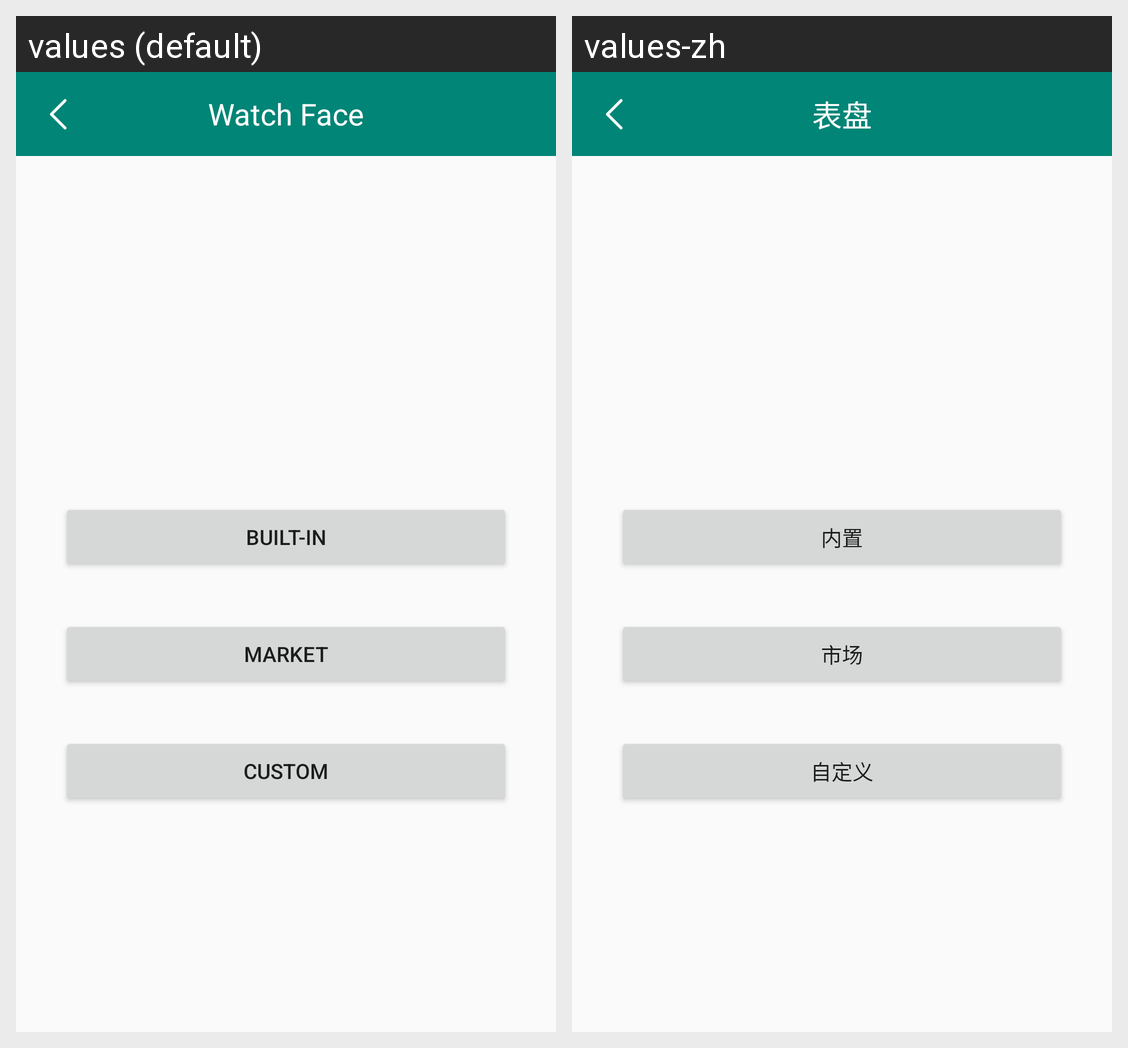

Strings drawn on this Android screen and how each of the app's shown locales translates them:
Android screen res/layout/activity_watch_face.xml rendered under 2 locales, left to right: values (default), values-zh. Device: Nexus 5 (rendered at 1080×1920; each locale shown at half size, 540×960, under a caption strip naming it); theme AppTheme.
Strings drawn on this screen, with the default value and each locale's value (text and hints the layout hard-codes, and strings that could not be matched under every locale, appear in the picture but are not listed):

app_watch_face
  values: Watch Face
  values-zh: 表盘

app_built_in_watch_face
  values: Built-in
  values-zh: 内置

app_market_watch_face
  values: Market
  values-zh: 市场

app_custom_watch_face
  values: Custom
  values-zh: 自定义
